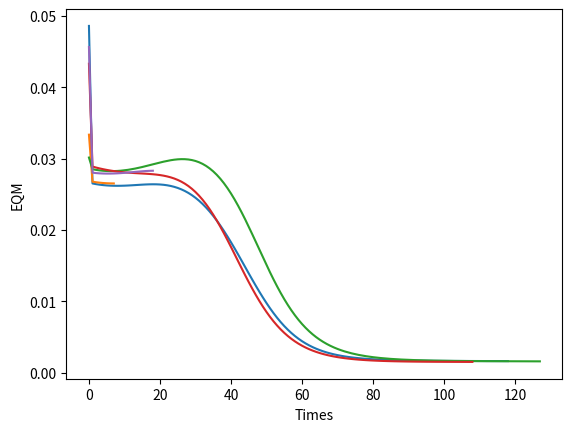

The script that saved this image:
import numpy as np
import matplotlib.pyplot as plt

n_train = 200
n_test = 20

nx = 3
n1 = 10

train = np.array([[0.8799, 0.7998, 0.3972, 0.8399],
[0.5700, 0.5111, 0.2418, 0.6258],
[0.6796, 0.4117, 0.3370, 0.6622],
[0.3567, 0.2967, 0.6037, 0.5969],
[0.3866, 0.8390, 0.0232, 0.5316],
[0.0271, 0.7788, 0.7445, 0.6335],
[0.8174, 0.8422, 0.3229, 0.8068],
[0.6027, 0.1468, 0.3759, 0.5342],
[0.1203, 0.3260, 0.5419, 0.4768],
[0.1325, 0.2082, 0.4934, 0.4105],
[0.6950, 1.0000, 0.4321, 0.8404],
[0.0036, 0.1940, 0.3274, 0.2697],
[0.2650, 0.0161, 0.5947, 0.4125],
[0.5849, 0.6019, 0.4376, 0.7464],
[0.0108, 0.3538, 0.1810, 0.2800],
[0.9008, 0.7264, 0.9184, 0.9602],
[0.0023, 0.9659, 0.3182, 0.4986],
[0.1366, 0.6357, 0.6967, 0.6459],
[0.8621, 0.7353, 0.2742, 0.7718],
[0.0682, 0.9624, 0.4211, 0.5764],
[0.6112, 0.6014, 0.5254, 0.7868],
[0.0030, 0.7585, 0.8928, 0.6388],
[0.7644, 0.5964, 0.0407, 0.6055],
[0.6441, 0.2097, 0.5847, 0.6545],
[0.0803, 0.3799, 0.6020, 0.4991],
[0.1908, 0.8046, 0.5402, 0.6665],
[0.6937, 0.3967, 0.6055, 0.7595],
[0.2591, 0.0582, 0.3978, 0.3604],
[0.4241, 0.1850, 0.9066, 0.6298],
[0.3332, 0.9303, 0.2475, 0.6287],
[0.3625, 0.1592, 0.9981, 0.5948],
[0.9259, 0.0960, 0.1645, 0.4716],
[0.8606, 0.6779, 0.0033, 0.6242],
[0.0838, 0.5472, 0.3758, 0.4835],
[0.0303, 0.9191, 0.7233, 0.6491],
[0.9293, 0.8319, 0.9664, 0.9840],
[0.7268, 0.1440, 0.9753, 0.7096],
[0.2888, 0.6593, 0.4078, 0.6328],
[0.5515, 0.1364, 0.2894, 0.4745],
[0.7683, 0.0067, 0.5546, 0.5708],
[0.6462, 0.6761, 0.8340, 0.8933],
[0.3694, 0.2212, 0.1233, 0.3658],
[0.2706, 0.3222, 0.9996, 0.6310],
[0.6282, 0.1404, 0.8474, 0.6733],
[0.5861, 0.6693, 0.3818, 0.7433],
[0.6057, 0.9901, 0.5141, 0.8466],
[0.5915, 0.5588, 0.3055, 0.6787],
[0.8359, 0.4145, 0.5016, 0.7597],
[0.5497, 0.6319, 0.8382, 0.8521],
[0.7072, 0.1721, 0.3812, 0.5772],
[0.1185, 0.5084, 0.8376, 0.6211],
[0.6365, 0.5562, 0.4965, 0.7693],
[0.4145, 0.5797, 0.8599, 0.7878],
[0.2575, 0.5358, 0.4028, 0.5777],
[0.2026, 0.3300, 0.3054, 0.4261],
[0.3385, 0.0476, 0.5941, 0.4625],
[0.4094, 0.1726, 0.7803, 0.6015],
[0.1261, 0.6181, 0.4927, 0.5739],
[0.1224, 0.4662, 0.2146, 0.4007],
[0.6793, 0.6774, 1.0000, 0.9141],
[0.8176, 0.0358, 0.2506, 0.4707],
[0.6937, 0.6685, 0.5075, 0.8220],
[0.2404, 0.5411, 0.8754, 0.6980],
[0.6553, 0.2609, 0.1188, 0.4851],
[0.8886, 0.0288, 0.2604, 0.4802],
[0.3974, 0.5275, 0.6457, 0.7215],
[0.2108, 0.4910, 0.5432, 0.5913],
[0.8675, 0.5571, 0.1849, 0.6805],
[0.5693, 0.0242, 0.9293, 0.6033],
[0.8439, 0.4631, 0.6345, 0.8226],
[0.3644, 0.2948, 0.3937, 0.5240],
[0.2014, 0.6326, 0.9782, 0.7143],
[0.4039, 0.0645, 0.4629, 0.4547],
[0.7137, 0.0670, 0.2359, 0.4602],
[0.4277, 0.9555, 0.0000, 0.5477],
[0.0259, 0.7634, 0.2889, 0.4738],
[0.1871, 0.7682, 0.9697, 0.7397],
[0.3216, 0.5420, 0.0677, 0.4526],
[0.2524, 0.7688, 0.9523, 0.7711],
[0.3621, 0.5295, 0.2521, 0.5571],
[0.2942, 0.1625, 0.2745, 0.3759],
[0.8180, 0.0023, 0.1439, 0.4018],
[0.8429, 0.1704, 0.5251, 0.6563],
[0.9612, 0.6898, 0.6630, 0.9128],
[0.1009, 0.4190, 0.0826, 0.3055],
[0.7071, 0.7704, 0.8328, 0.9298],
[0.3371, 0.7819, 0.0959, 0.5377],
[0.1555, 0.5599, 0.9221, 0.6663],
[0.7318, 0.1877, 0.3311, 0.5689],
[0.1665, 0.7449, 0.0997, 0.4508],
[0.8762, 0.2498, 0.9167, 0.7829],
[0.9885, 0.6229, 0.2085, 0.7200],
[0.0461, 0.7745, 0.5632, 0.5949],
[0.3209, 0.6229, 0.5233, 0.6810],
[0.9189, 0.5930, 0.7288, 0.8989],
[0.0382, 0.5515, 0.8818, 0.5999],
[0.3726, 0.9988, 0.3814, 0.7086],
[0.4211, 0.2668, 0.3307, 0.5080],
[0.2378, 0.0817, 0.3574, 0.3452],
[0.9893, 0.7637, 0.2526, 0.7755],
[0.8203, 0.0682, 0.4260, 0.5643],
[0.6226, 0.2146, 0.1021, 0.4452],
[0.4589, 0.3147, 0.2236, 0.4962],
[0.3471, 0.8889, 0.1564, 0.5875],
[0.5762, 0.8292, 0.4116, 0.7853],
[0.9053, 0.6245, 0.5264, 0.8506],
[0.2860, 0.0793, 0.0549, 0.2224],
[0.9567, 0.3034, 0.4425, 0.6993],
[0.5170, 0.9266, 0.1565, 0.6594],
[0.8149, 0.0396, 0.6227, 0.6165],
[0.3710, 0.3554, 0.5633, 0.6171],
[0.8702, 0.3185, 0.2762, 0.6287],
[0.1016, 0.6382, 0.3173, 0.4957],
[0.3890, 0.2369, 0.0083, 0.3235],
[0.2702, 0.8617, 0.1218, 0.5319],
[0.7473, 0.6507, 0.5582, 0.8464],
[0.9108, 0.2139, 0.4641, 0.6625],
[0.4343, 0.6028, 0.1344, 0.5546],
[0.6847, 0.4062, 0.9318, 0.8204],
[0.8657, 0.9448, 0.9900, 0.9904],
[0.4011, 0.4138, 0.8715, 0.7922],
[0.5949, 0.2600, 0.0810, 0.4480],
[0.1845, 0.7906, 0.9725, 0.7425],
[0.3438, 0.6725, 0.9821, 0.7926],
[0.8398, 0.1360, 0.9119, 0.7222],
[0.2245, 0.0971, 0.6136, 0.4402],
[0.3742, 0.9668, 0.8194, 0.8371],
[0.9572, 0.9836, 0.3793, 0.8556],
[0.7496, 0.0410, 0.1360, 0.4059],
[0.9123, 0.3510, 0.0682, 0.5455],
[0.6954, 0.5500, 0.6801, 0.8388],
[0.5252, 0.6529, 0.5729, 0.7893],
[0.3156, 0.3851, 0.5983, 0.6161],
[0.1460, 0.1637, 0.0249, 0.1813],
[0.7780, 0.4491, 0.4614, 0.7498],
[0.5959, 0.8647, 0.8601, 0.9176],
[0.2204, 0.1785, 0.4607, 0.4276],
[0.7355, 0.8264, 0.7015, 0.9214],
[0.9931, 0.6727, 0.3139, 0.7829],
[0.9123, 0.0000, 0.1106, 0.3944],
[0.2858, 0.9688, 0.2262, 0.5988],
[0.7931, 0.8993, 0.9028, 0.9728],
[0.7841, 0.0778, 0.9012, 0.6832],
[0.1380, 0.5881, 0.2367, 0.4622],
[0.6345, 0.5165, 0.7139, 0.8191],
[0.2453, 0.5888, 0.1559, 0.4765],
[0.1174, 0.5436, 0.3657, 0.4953],
[0.3667, 0.3228, 0.6952, 0.6376],
[0.9532, 0.6949, 0.4451, 0.8426],
[0.7954, 0.8346, 0.0449, 0.6676],
[0.1427, 0.0480, 0.6267, 0.3780],
[0.1516, 0.9824, 0.0827, 0.4627],
[0.4868, 0.6223, 0.7462, 0.8116],
[0.3408, 0.5115, 0.0783, 0.4559],
[0.8146, 0.6378, 0.5837, 0.8628],
[0.2820, 0.5409, 0.7256, 0.6939],
[0.5716, 0.2958, 0.5477, 0.6619],
[0.9323, 0.0229, 0.4797, 0.5731],
[0.2907, 0.7245, 0.5165, 0.6911],
[0.0068, 0.0545, 0.0861, 0.0851],
[0.2636, 0.9885, 0.2175, 0.5847],
[0.0350, 0.3653, 0.7801, 0.5117],
[0.9670, 0.3031, 0.7127, 0.7836],
[0.0000, 0.7763, 0.8735, 0.6388],
[0.4395, 0.0501, 0.9761, 0.5712],
[0.9359, 0.0366, 0.9514, 0.6826],
[0.0173, 0.9548, 0.4289, 0.5527],
[0.6112, 0.9070, 0.6286, 0.8803],
[0.2010, 0.9573, 0.6791, 0.7283],
[0.8914, 0.9144, 0.2641, 0.7966],
[0.0061, 0.0802, 0.8621, 0.3711],
[0.2212, 0.4664, 0.3821, 0.5260],
[0.2401, 0.6964, 0.0751, 0.4637],
[0.7881, 0.9833, 0.3038, 0.8049],
[0.2435, 0.0794, 0.5551, 0.4223],
[0.2752, 0.8414, 0.2797, 0.6079],
[0.7616, 0.4698, 0.5337, 0.7809],
[0.3395, 0.0022, 0.0087, 0.1836],
[0.7849, 0.9981, 0.4449, 0.8641],
[0.8312, 0.0961, 0.2129, 0.4857],
[0.9763, 0.1102, 0.6227, 0.6667],
[0.8597, 0.3284, 0.6932, 0.7829],
[0.9295, 0.3275, 0.7536, 0.8016],
[0.2435, 0.2163, 0.7625, 0.5449],
[0.9281, 0.8356, 0.5285, 0.8991],
[0.8313, 0.7566, 0.6192, 0.9047],
[0.1712, 0.0545, 0.5033, 0.3561],
[0.0609, 0.1702, 0.4306, 0.3310],
[0.5899, 0.9408, 0.0369, 0.6245],
[0.7858, 0.5115, 0.0916, 0.6066],
[1.0000, 0.1653, 0.7103, 0.7172],
[0.2007, 0.1163, 0.3431, 0.3385],
[0.2306, 0.0330, 0.0293, 0.1590],
[0.8477, 0.6378, 0.4623, 0.8254],
[0.9677, 0.7895, 0.9467, 0.9782],
[0.0339, 0.4669, 0.1526, 0.3250],
[0.0080, 0.8988, 0.4201, 0.5404],
[0.9955, 0.8897, 0.6175, 0.9360],
[0.7408, 0.5351, 0.2732, 0.6949],
[0.6843, 0.3737, 0.1562, 0.5625]])
test = np.array([[0.0611, 0.2860, 0.7464, 0.4831],
                [0.5102, 0.7464, 0.0860, 0.5965],
                [0.0004, 0.6916, 0.5006, 0.5318],
                [0.9430, 0.4476, 0.2648, 0.6843],
                [0.1399, 0.1610, 0.2477, 0.2872],
                [0.6423, 0.3229, 0.8567, 0.7663],
                [0.6492, 0.0007, 0.6422, 0.5666],
                [0.1818, 0.5078, 0.9046, 0.6601],
                [0.7382, 0.2647, 0.1916, 0.5427],
                [0.3879, 0.1307, 0.8656, 0.5836],
                [0.1903, 0.6523, 0.7820, 0.6950],
                [0.8401, 0.4490, 0.2719, 0.6790],
                [0.0029, 0.3264, 0.2476, 0.2956],
                [0.7088, 0.9342, 0.2763, 0.7742],
                [0.1283, 0.1882, 0.7253, 0.4662],
                [0.8882, 0.3077, 0.8931, 0.8093],
                [0.2225, 0.9182, 0.7820, 0.7581],
                [0.1957, 0.8423, 0.3085, 0.5826],
                [0.9991, 0.5914, 0.3933, 0.7938],
                [0.2299, 0.1524, 0.7353, 0.5012]])
y = np.zeros(n_test)

rate = 0.1
e = 0.000001

def eqm(weights1, weights2):
    global n_train, train, nx, n1

    result = 0

    errors = np.zeros(n_train)

    for i in range(n_train):
        l1 = np.zeros(n1)
        l2 = 0

        y1 = np.zeros(n1)
        y2 = 0

        for j in range(n1):
            for k in range(nx + 1):
                if k == 0: l1[j] = l1[j] + weights1[j, k] * -1
                else: l1[j] = l1[j] + weights1[j, k] * train[i, k - 1]

            y1[j] = 1/(1 + np.exp(-l1[j]))

        for j in range(n1 + 1):
            if j == 0: l2 = l2 + weights2[j] * -1
            else: l2 = l2 + y1[j - 1] * weights2[j]

        y2 = 1/(1 + np.exp(-l2))

        errors[i] = np.power((train[i, 3] - y2), 2)

    result = np.sum(errors) / n_train

    return result

def training(weights1, weights2, eqm_list):
    global e, train, rate, n_train, times, finalEQM, nx, n1

    previous_eqm = eqm(weights1, weights2)
    current_eqm = 0

    while np.absolute(current_eqm - previous_eqm) > e:
        previous_eqm = eqm(weights1, weights2)
        eqm_list.append(previous_eqm)

        for i in range(n_train):
            l1 = np.zeros(n1)
            l2 = 0

            y1 = np.zeros(n1)
            y2 = 0

            for j in range(n1):
                for k in range(nx + 1):
                    if k == 0: l1[j] = l1[j] + weights1[j, k] * -1
                    else: l1[j] = l1[j] + weights1[j, k] * train[i, k - 1]

                y1[j] = 1 / (1 + np.exp(-l1[j]))

            for j in range(n1 + 1):
                if j == 0: l2 = l2 + weights2[j] * -1
                else: l2 = l2 + y1[j - 1] * weights2[j]

            y2 = 1 / (1 + np.exp(-l2))

            correct_rate1 = np.zeros(n1)
            correct_rate2 = 0

            correct_rate2 = (train[i, 3] - y2) * (y2 * (1 - y2))

            for j in range(n1 + 1):
                if j == 0: weights2[j] = weights2[j] + rate * correct_rate2 * -1
                else: weights2[j] = weights2[j] + rate * correct_rate2 * y1[j - 1]

            for j in range(n1):
                correct_rate1[j] = correct_rate1[j] + correct_rate2 * weights2[j]

                correct_rate1[j] = -correct_rate1[j] * (y1[j] * (1 - y1[j]))

            for j in range(n1):
                for k in range(nx + 1):
                    weights1[j, k] = weights1[j, k] + rate * correct_rate1[j] * train[i, k - 1]

        times = times + 1
        current_eqm = eqm(weights1, weights2)

    finalEQM = current_eqm

def testing(weights1, weights2):
    global test, y, error, variance, nx, n1

    for i in range(n_test):
        l1 = np.zeros(n1)
        l2 = 0

        y1 = np.zeros(n1)

        for j in range(n1):
            for k in range(nx + 1):
                if k == 0: l1[j] = l1[j] + weights1[j, k] * -1
                else: l1[j] = l1[j] + weights1[j, k] * test[i, k - 1]

            y1[j] = 1 / (1 + np.exp(-l1[j]))

        for j in range(n1 + 1):
            if j == 0: l2 = l2 + weights2[j] * -1
            else: l2 = l2 + y1[j - 1] * weights2[j]

        y[i] = 1 / (1 + np.exp(-l2))
        error = error + (((test[i, 3] - y[i]) / y[i]) * 100)

    error = error / n_test

    for i in range(n_test):
        variance = variance + np.power((y[i] - error), 2)

    variance = variance / (n_test - 1)

for t in range(5):
    print("T", t+1)
    print("\n")

    times = 0

    finalEQM = 0

    eqm_list = []
    times_list = []

    weights1 = np.random.uniform(0, 0.5, (n1, nx + 1))
    weights2 = np.random.uniform(0, 0.5, n1 + 1)

    training(weights1, weights2, eqm_list)

    print("EQM: ", finalEQM)
    print("Times: ", times)
    print("\n")

    error = 0
    variance = 0

    testing(weights1, weights2)

    print("Results: ", y)
    print("\n")
    print("Error: ", error)
    print("Variance: ", variance)
    print("\n")
    print("\n")

    for i in range(times):
        times_list.append(i)

    plt.plot(times_list, eqm_list)
    plt.xlabel('Times')
    plt.ylabel('EQM')
    #plt.show()